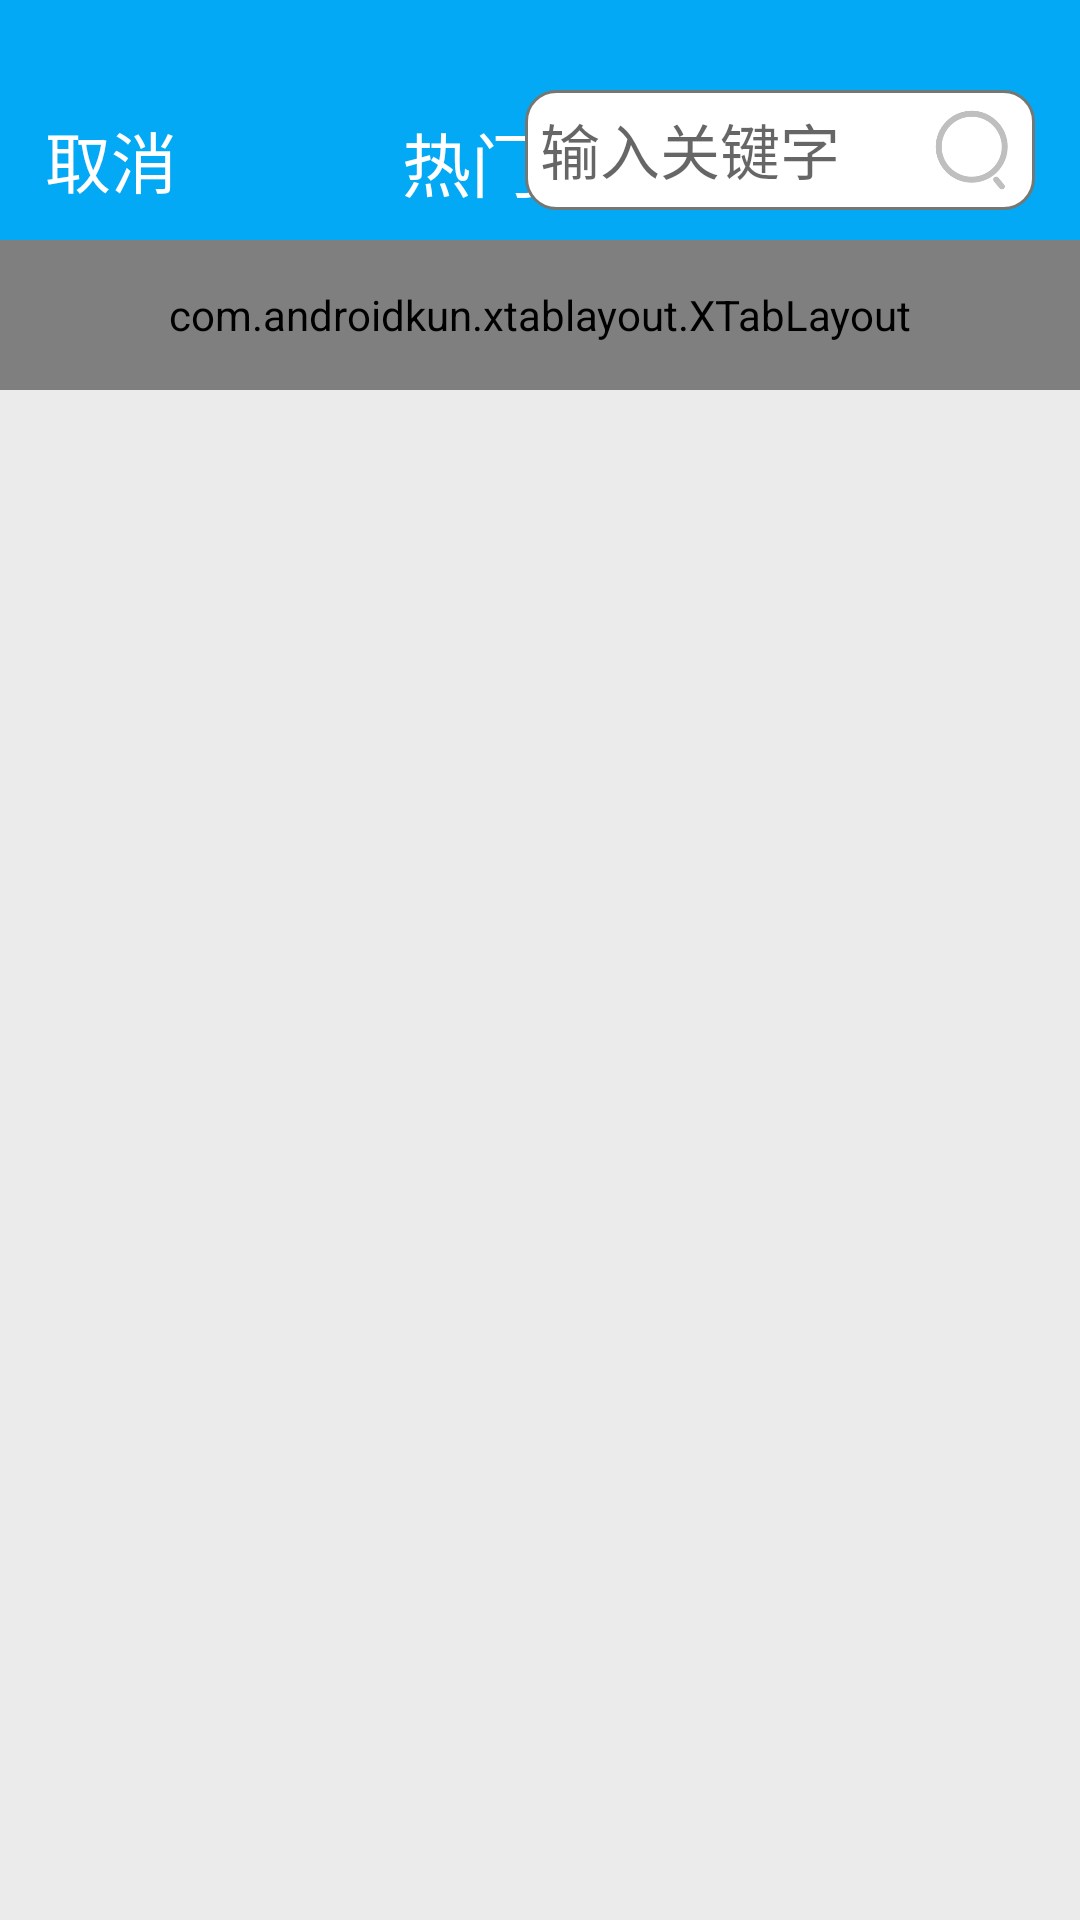

Android layout source for this screen:
<!-- AndroidManifest.xml: application theme AppTheme -->
<!-- res/layout/activity_hot_attention.xml -->
<?xml version="1.0" encoding="utf-8"?>
<LinearLayout xmlns:android="http://schemas.android.com/apk/res/android"
    xmlns:app="http://schemas.android.com/apk/res-auto"
    xmlns:tools="http://schemas.android.com/tools"
    android:layout_width="match_parent"
    android:layout_height="match_parent"
    android:orientation="vertical"
    android:background="#EBEBEB"
    android:id="@+id/hotattention_linear"
    tools:context="com.example.menglucywhh.myquarter.view.activity.HotAttentionActivity">

    <RelativeLayout
        android:id="@+id/hotattention_title"
        android:background="#03A9F4"
        android:paddingLeft="15dp"
        android:paddingRight="15dp"
        android:paddingTop="15dp"
        android:paddingBottom="4dp"
        android:layout_width="match_parent"
        android:layout_height="80dp"
        >

        <TextView
            android:paddingTop="22dp"
            android:id="@+id/quxiao"
            android:textSize="22sp"
            android:textColor="#fff"
            android:text="取消"
            android:layout_width="wrap_content"
            android:layout_height="wrap_content" />

        <TextView
            android:layout_centerHorizontal="true"
            android:paddingTop="22dp"
            android:textSize="23sp"
            android:textColor="#fff"
            android:text="热门关注"
            android:layout_width="wrap_content"
            android:layout_height="wrap_content" />

      <LinearLayout
          android:id="@+id/hotattention_shurulinear"
          android:padding="5dp"
          android:layout_marginTop="15dp"
          android:background="@drawable/text_shape"
          android:layout_alignParentRight="true"
          android:layout_width="wrap_content"
          android:layout_height="wrap_content">

          <EditText
              android:id="@+id/hotattention_shuru"
              android:background="@null"
              android:textColor="#BFBFBF"
              android:textSize="20sp"
              android:hint="输入关键字      "
              android:layout_width="wrap_content"
              android:layout_height="wrap_content" />

          <ImageView
              android:id="@+id/hotattention_sousuo"
              android:layout_gravity="center_vertical"
              android:src="@drawable/sousuo"
              android:layout_width="30dp"
              android:layout_height="30dp" />
      </LinearLayout>
    </RelativeLayout>

    <com.androidkun.xtablayout.XTabLayout
        android:id="@+id/xTablayout"
        android:layout_width="match_parent"
        android:layout_height="50dp"
        app:xTabMode="scrollable"
        app:xTabIndicatorColor="#03A9F4"
        app:xTabIndicatorHeight="5dp"
        app:xTabIndicatorWidth="100dp"
        app:xTabSelectedTextColor="#03A9F4"
        app:xTabTextColor="#555555"
        app:xTabTextSize="21sp"
        app:xTabMinWidth="80dp"
        app:xTabMaxWidth="480dp"
        android:background="#ffffff"
        />

    <android.support.v4.view.ViewPager
        android:id="@+id/view_pager"
        android:layout_width="match_parent"
        android:layout_height="2000dp"
        android:layout_alignParentBottom="true" />
</LinearLayout>
<!-- resources referenced by this layout -->
<resources>
  <!-- drawable sousuo: png bitmap (drawable, 2887 bytes) -->
  <!-- drawable text_shape (drawable) -->
  <?xml version="1.0" encoding="utf-8"?>
      <shape xmlns:android="http://schemas.android.com/apk/res/android"
          android:shape="rectangle">
          
          <solid android:color="#FFFFFF" />
          
          <corners android:radius="10dp" />
          
          
          
          
          
          
          
          <stroke android:width="1dp" android:color="#747874" />
  </shape>
  <style name="AppTheme" parent="Theme.AppCompat.DayNight.NoActionBar">
          
          <item name="colorPrimary">@color/colorPrimary</item>
          <item name="colorPrimaryDark">@color/colorPrimaryDark</item>
          <item name="colorAccent">@color/colorAccent</item>
          <item name="windowNoTitle">true</item>
      </style>
  <color name="colorPrimary">#3F51B5</color>
  <color name="colorPrimaryDark">#303F9F</color>
  <color name="colorAccent">#FF4081</color>
</resources>
